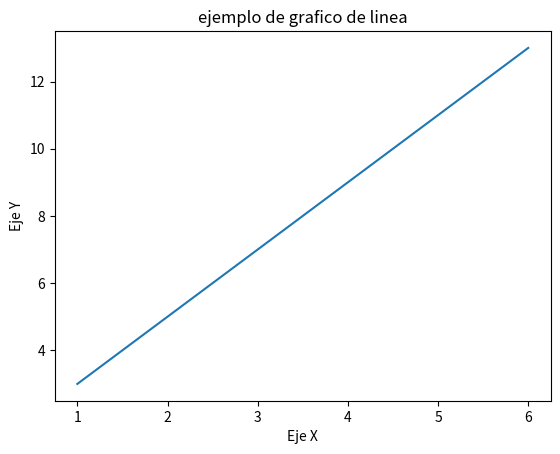

The matplotlib source for this figure:
import pandas as pd
import numpy as np
import matplotlib.pyplot as plt


x = [1, 2, 3, 4, 5, 6]
y = [3, 5, 7, 9, 11, 13]

plt.plot(x, y)
plt.title("ejemplo de grafico de linea")
plt.xlabel("Eje X")
plt.ylabel("Eje Y")
plt.show()